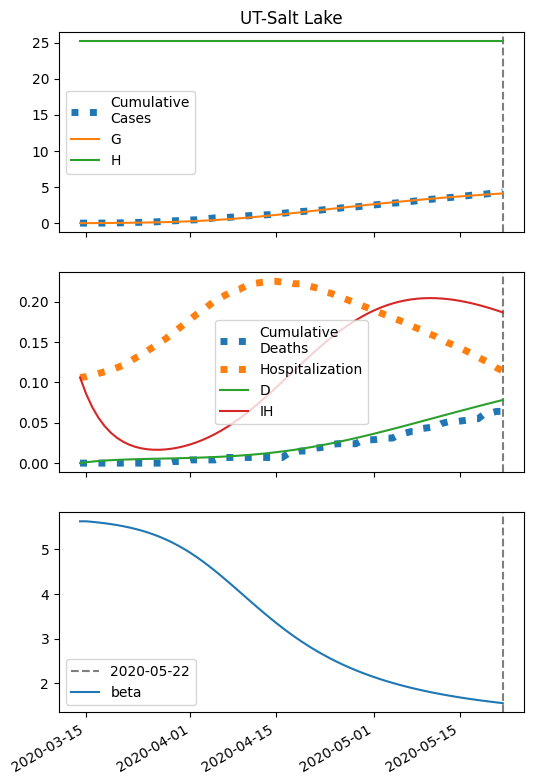

The table this chart was drawn from, first rows:
series, 2020-03-14, 2020-03-15, 2020-03-16, 2020-03-17, 2020-03-18, 2020-03-19, 2020-03-20, 2020-03-21, 2020-03-22, 2020-03-23, 2020-03-24, 2020-03-25, 2020-03-26, 2020-03-27, 2020-03-28, 2020-03-29, 2020-03-30, 2020-03-31, 2020-04-01, 2020-04-02, 2020-04-03, 2020-04-04, 2020-04-05
S, 50210, 50206, 50202, 50198, 50192, 50186, 50179, 50171, 50162, 50151, 50138, 50124, 50108, 50089, 50068, 50044, 50017, 49987, 49954, 49916, 49875, 49830, 49781
I, 14.0, 16.29, 18.94, 22.01, 25.56, 29.67, 34.4, 39.86, 46.12, 53.31, 61.53, 70.89, 81.54, 93.6, 107.2, 122.5, 139.5, 158.4, 179.3, 202.2, 227.2, 254.2, 283.2
IH, 106.0, 85.51, 69.18, 56.2, 45.92, 37.82, 31.5, 26.62, 22.93, 20.22, 18.34, 17.16, 16.58, 16.55, 17.01, 17.92, 19.26, 21.01, 23.18, 25.75, 28.72, 32.11, 35.9
IN, 0.56, 1.048, 1.564, 2.12, 2.727, 3.398, 4.147, 4.988, 5.94, 7.019, 8.247, 9.645, 11.24, 13.05, 15.11, 17.45, 20.1, 23.09, 26.45, 30.21, 34.41, 39.06, 44.2
D, 0.01, 1.07, 1.925, 2.617, 3.179, 3.638, 4.016, 4.331, 4.598, 4.827, 5.029, 5.212, 5.384, 5.55, 5.715, 5.885, 6.065, 6.257, 6.467, 6.699, 6.957, 7.244, 7.565
R, 0.0, 20.06, 36.32, 49.57, 60.44, 69.45, 77.03, 83.5, 89.16, 94.25, 98.97, 103.5, 108, 112.5, 117.3, 122.5, 128.1, 134.4, 141.3, 149.1, 157.8, 167.7, 178.8
G, 14.0, 17.41, 21.36, 25.95, 31.26, 37.41, 44.52, 52.72, 62.18, 73.05, 85.54, 99.83, 116.1, 134.7, 155.8, 179.6, 206.5, 236.6, 270.1, 307.4, 348.6, 393.7, 443.1
H, 25172, 25172, 25172, 25172, 25172, 25172, 25172, 25172, 25172, 25172, 25172, 25172, 25172, 25172, 25172, 25172, 25172, 25172, 25172, 25172, 25172, 25172, 25172
beta, 5.624, 5.624, 5.612, 5.598, 5.581, 5.562, 5.541, 5.516, 5.487, 5.455, 5.418, 5.376, 5.33, 5.277, 5.218, 5.153, 5.082, 5.004, 4.919, 4.828, 4.73, 4.627, 4.519
